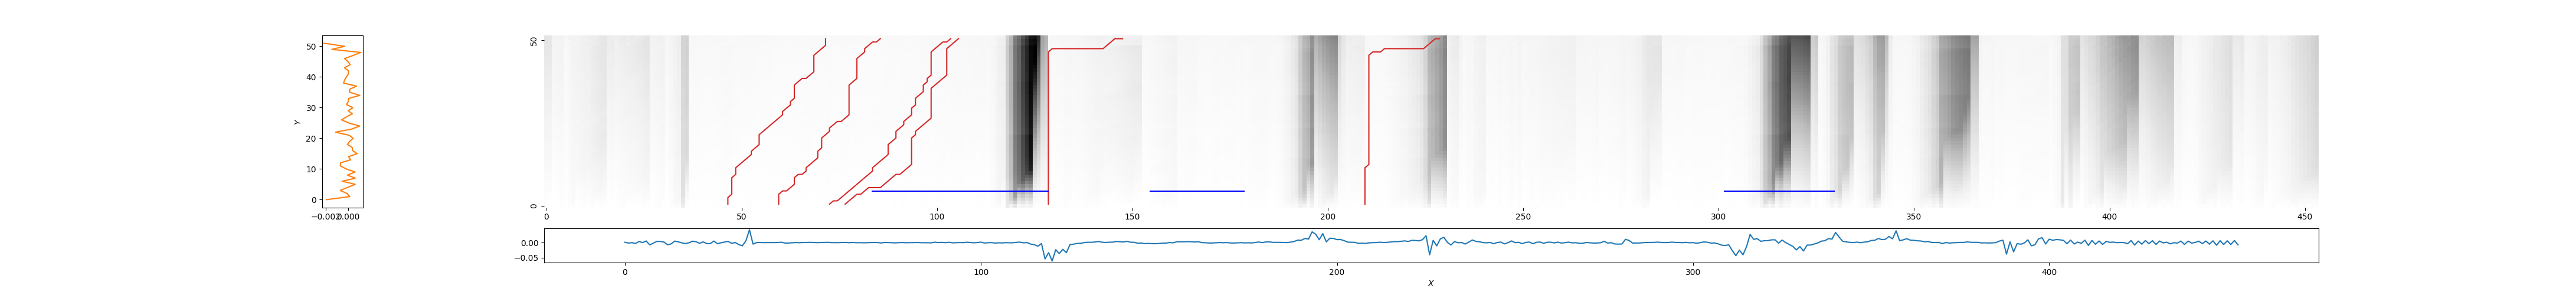

The file beside this chart, header and first rows:
46, 72, 0.015920180555725305
59, 86, 0.0153
72, 104, 0.01661
76, 106, 0.01789
128, 148, 0.03495
209, 229, 0.1498
